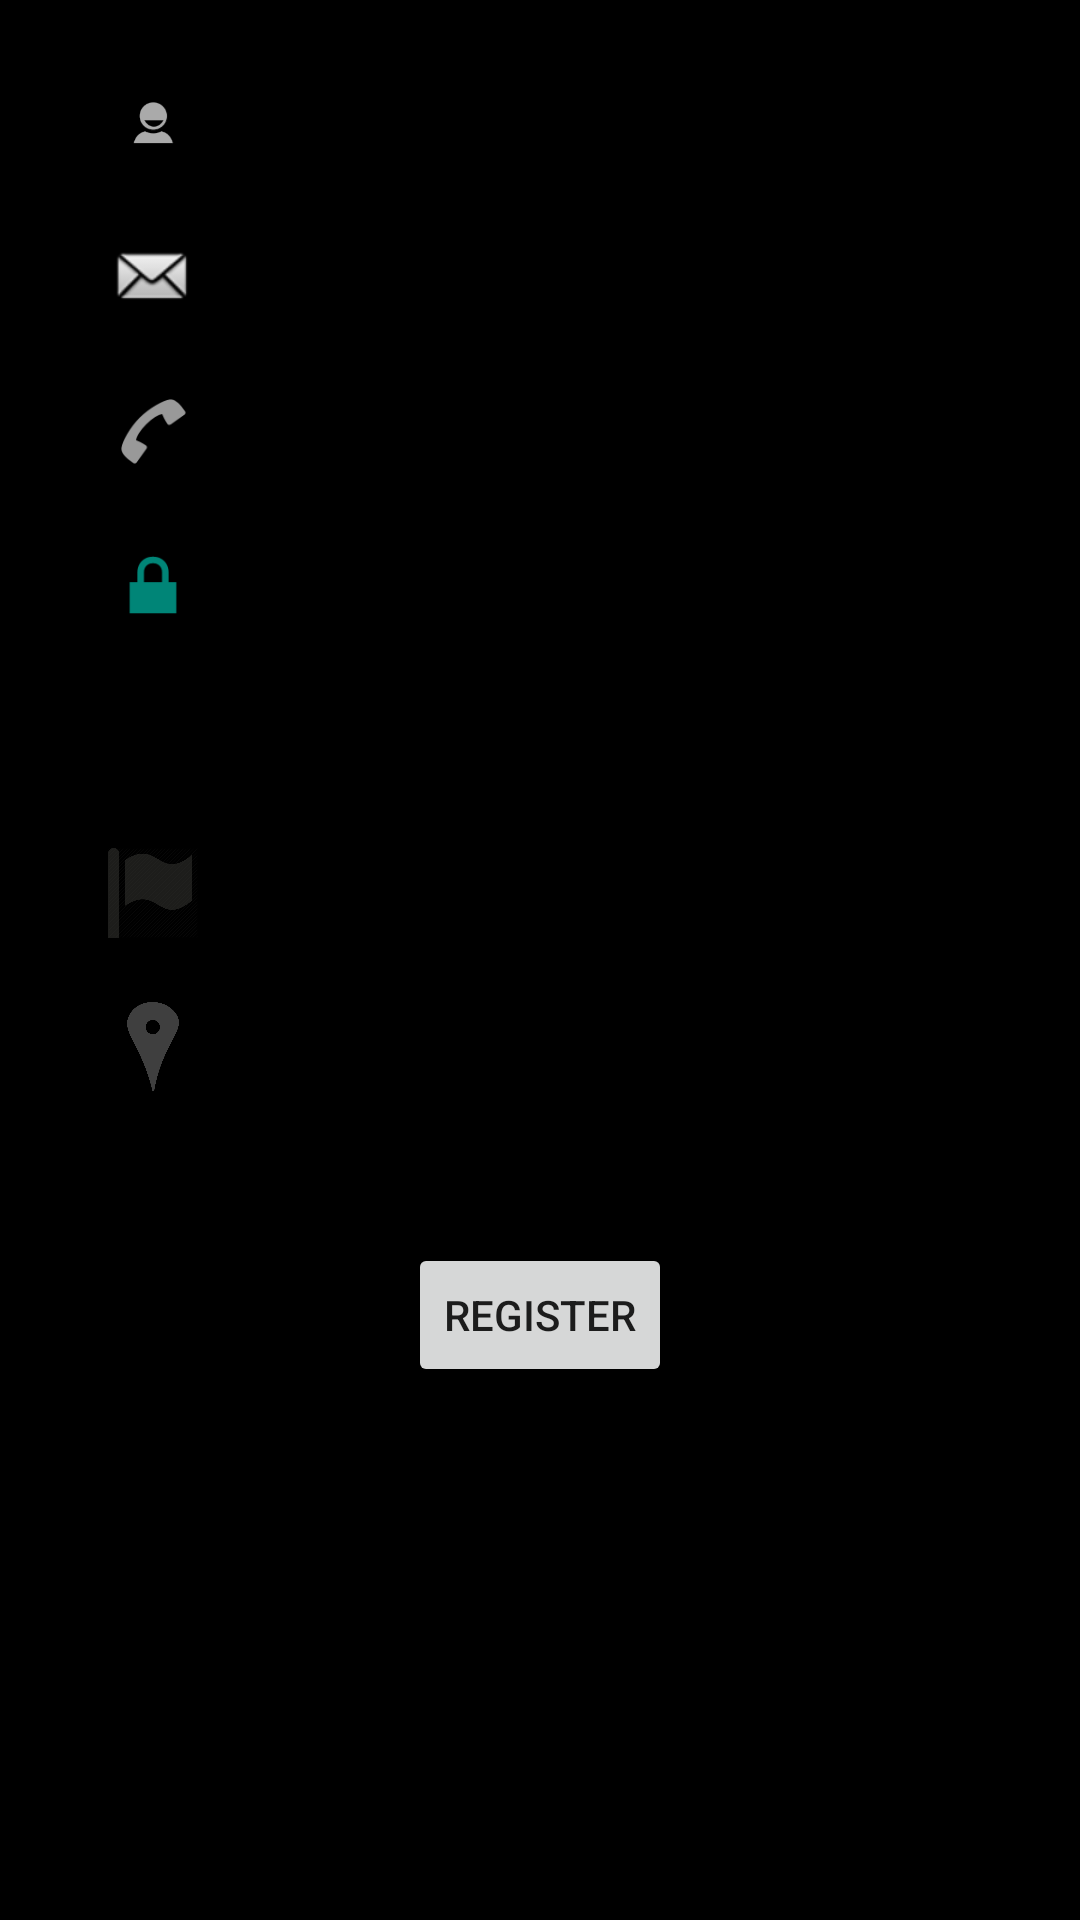

Layout XML and referenced resources for this Android screen:
<!-- AndroidManifest.xml: application theme AppTheme -->
<!-- res/layout/activity_register.xml -->
<LinearLayout xmlns:android="http://schemas.android.com/apk/res/android"
    xmlns:tools="http://schemas.android.com/tools"
    android:layout_width="match_parent"
    android:layout_height="match_parent"
    android:gravity="center_horizontal"
    android:orientation="vertical"
    android:paddingLeft="@dimen/activity_horizontal_margin"
    android:paddingRight="@dimen/activity_horizontal_margin"
    android:paddingTop="@dimen/activity_vertical_margin"
    tools:context="com.example.wakeappcallv1.app.RegisterActivity2"
    android:background="@color/abc_search_url_text_pressed"
    >

    <LinearLayout
        android:layout_width="match_parent"
        android:layout_height="wrap_content"
        xmlns:android="http://schemas.android.com/apk/res/android"
        xmlns:tools="http://schemas.android.com/tools"
        android:layout_gravity="center_horizontal"
        android:orientation="vertical"

        android:layout_marginTop="10dp"

        >

    <LinearLayout
        android:orientation="horizontal"
        android:layout_width="match_parent"
        android:layout_height="wrap_content"
        android:layout_gravity="center_horizontal"
        android:layout_marginBottom="10dp"
        android:layout_marginLeft="20dp"
        android:layout_marginRight="20dp">
        <ImageView
            android:layout_width="30dp"
            android:layout_height="30dp"
            android:src="@drawable/profile"
            android:contentDescription="profile_image" />
        <EditText
            android:layout_width="wrap_content"
            android:layout_height="wrap_content"
            android:hint="@string/name"
            android:inputType="textPersonName"
            android:ems="10"
            android:id="@+id/registerName"
            android:layout_weight="1"
            android:maxLines="1"
            android:textColor="@android:color/white"
            />
    </LinearLayout>

    <LinearLayout
        android:layout_width="match_parent"
        android:layout_height="wrap_content"
        android:orientation="horizontal"
        android:layout_marginBottom="10dp"
        android:layout_marginLeft="20dp"
        android:layout_marginRight="20dp"
        >
        <ImageView
            android:layout_width="30dp"
            android:layout_height="30dp"
            android:src="@android:drawable/sym_action_email" />
        <AutoCompleteTextView
            android:id="@+id/registerEmail"
            android:layout_width="fill_parent"
            android:layout_height="wrap_content"
            android:hint="@string/prompt_email"
            android:inputType="textEmailAddress"
            android:maxLines="1"
            android:singleLine="true"
            android:textColor="@android:color/white"/>
    </LinearLayout>

    <LinearLayout
        android:layout_width="match_parent"
        android:layout_height="wrap_content"
        android:orientation="horizontal"
        android:layout_marginBottom="10dp"
        android:layout_marginLeft="20dp"
        android:layout_marginRight="20dp"
        >
        <ImageView
            android:layout_width="30dp"
            android:layout_height="30dp"
            android:src="@android:drawable/ic_menu_call"
            />

        <EditText
            android:layout_width="wrap_content"
            android:layout_height="wrap_content"
            android:inputType="phone"
            android:hint="@string/phone_no"
            android:ems="10"
            android:id="@+id/registerPhone"
            android:layout_weight="1"
            android:maxLines="1"
            android:textColor="@android:color/white"

            />

    </LinearLayout>
    <LinearLayout
        android:layout_width="match_parent"
        android:layout_height="wrap_content"
        android:orientation="horizontal"
        android:layout_marginBottom="10dp"
        android:layout_marginLeft="20dp"
        android:layout_marginRight="20dp"
        >
        <ImageView
            android:layout_width="30dp"
            android:layout_height="30dp"
            android:src="@android:drawable/ic_lock_lock"
            android:contentDescription="password_lock" />

        <EditText
            android:layout_width="0pt"
            android:layout_height="wrap_content"
            android:inputType="textPassword"
            android:ems="10"
            android:id="@+id/registerPassword"
            android:hint="@string/password"
            android:layout_weight="1"
            android:maxLines="1"
            android:textColor="@android:color/white"
            />
    </LinearLayout>
    <LinearLayout
        android:layout_width="match_parent"
        android:layout_height="wrap_content"
        android:orientation="horizontal"
        android:layout_marginBottom="10dp"
        android:layout_marginLeft="20dp"
        android:layout_marginRight="20dp"
        >
        <ImageView
            android:layout_width="30dp"
            android:layout_height="30dp"
            android:src="@drawable/birthday"
            />



        <EditText
            android:layout_width="wrap_content"
            android:layout_height="wrap_content"
            android:inputType="date"
            android:ems="10"
            android:id="@+id/registerBirthDate"
            android:layout_weight="1"
            android:hint="@string/date_of_birth"
            android:maxLines="1"
            android:textColor="@android:color/white"
            />

    </LinearLayout>
    <LinearLayout
        android:layout_width="match_parent"
        android:layout_height="wrap_content"
        android:orientation="horizontal"
        android:layout_marginBottom="10dp"
        android:layout_marginLeft="20dp"
        android:layout_marginRight="20dp"
        >
        <ImageView
            android:layout_width="30dp"
            android:layout_height="30dp"
            android:src="@drawable/flag2"
            />

        <EditText
            android:layout_width="wrap_content"
            android:layout_height="wrap_content"
            android:id="@+id/registerCountry"
            android:layout_weight="1"
            android:hint="Country"
            android:maxLines="1"
            android:textColor="@android:color/white"
            />

    </LinearLayout>
    <LinearLayout
        android:layout_width="match_parent"
        android:layout_height="wrap_content"
        android:orientation="horizontal"
        android:layout_marginBottom="10dp"
        android:layout_marginLeft="20dp"
        android:layout_marginRight="20dp"
        >
        <ImageView
            android:layout_width="30dp"
            android:layout_height="30dp"
            android:src="@drawable/city2"
            />

        <EditText
            android:layout_width="wrap_content"
            android:layout_height="wrap_content"
            android:id="@+id/registerCity"
            android:layout_weight="1"
            android:maxLines="1"
            android:hint="@string/city"
            android:textColor="@android:color/white"
            />


    </LinearLayout>
        
        <TextView android:id="@+id/register_error"
            android:layout_width="fill_parent"
            android:layout_height="wrap_content"
            android:textColor="#e30000"

            android:textStyle="bold"/>

    <Button
        android:layout_width="wrap_content"
        android:layout_height="wrap_content"
        android:text="@string/register"
        android:id="@+id/button"
        android:layout_gravity="center_horizontal|bottom"
        android:layout_margin="10dp"/>
    </LinearLayout>


</LinearLayout>
<!-- resources referenced by this layout -->
<resources>
  <dimen name="activity_horizontal_margin">16dp</dimen>
  <dimen name="activity_vertical_margin">16dp</dimen>
  <!-- drawable city2: png bitmap (drawable-mdpi, 11818 bytes) -->
  <!-- drawable flag2: png bitmap (drawable-mdpi, 21522 bytes) -->
  <!-- drawable profile: png bitmap (drawable-hdpi, 1680 bytes) -->
  <string name="city">City</string>
  <string name="date_of_birth">Date of birth</string>
  <string name="name">Name</string>
  <string name="password">Password</string>
  <string name="phone_no">Phone number</string>
  <string name="prompt_email">Email</string>
  <string name="register">Register</string>
  <style name="AppTheme" parent="Theme.AppCompat.Light.DarkActionBar">
          
      </style>
</resources>
